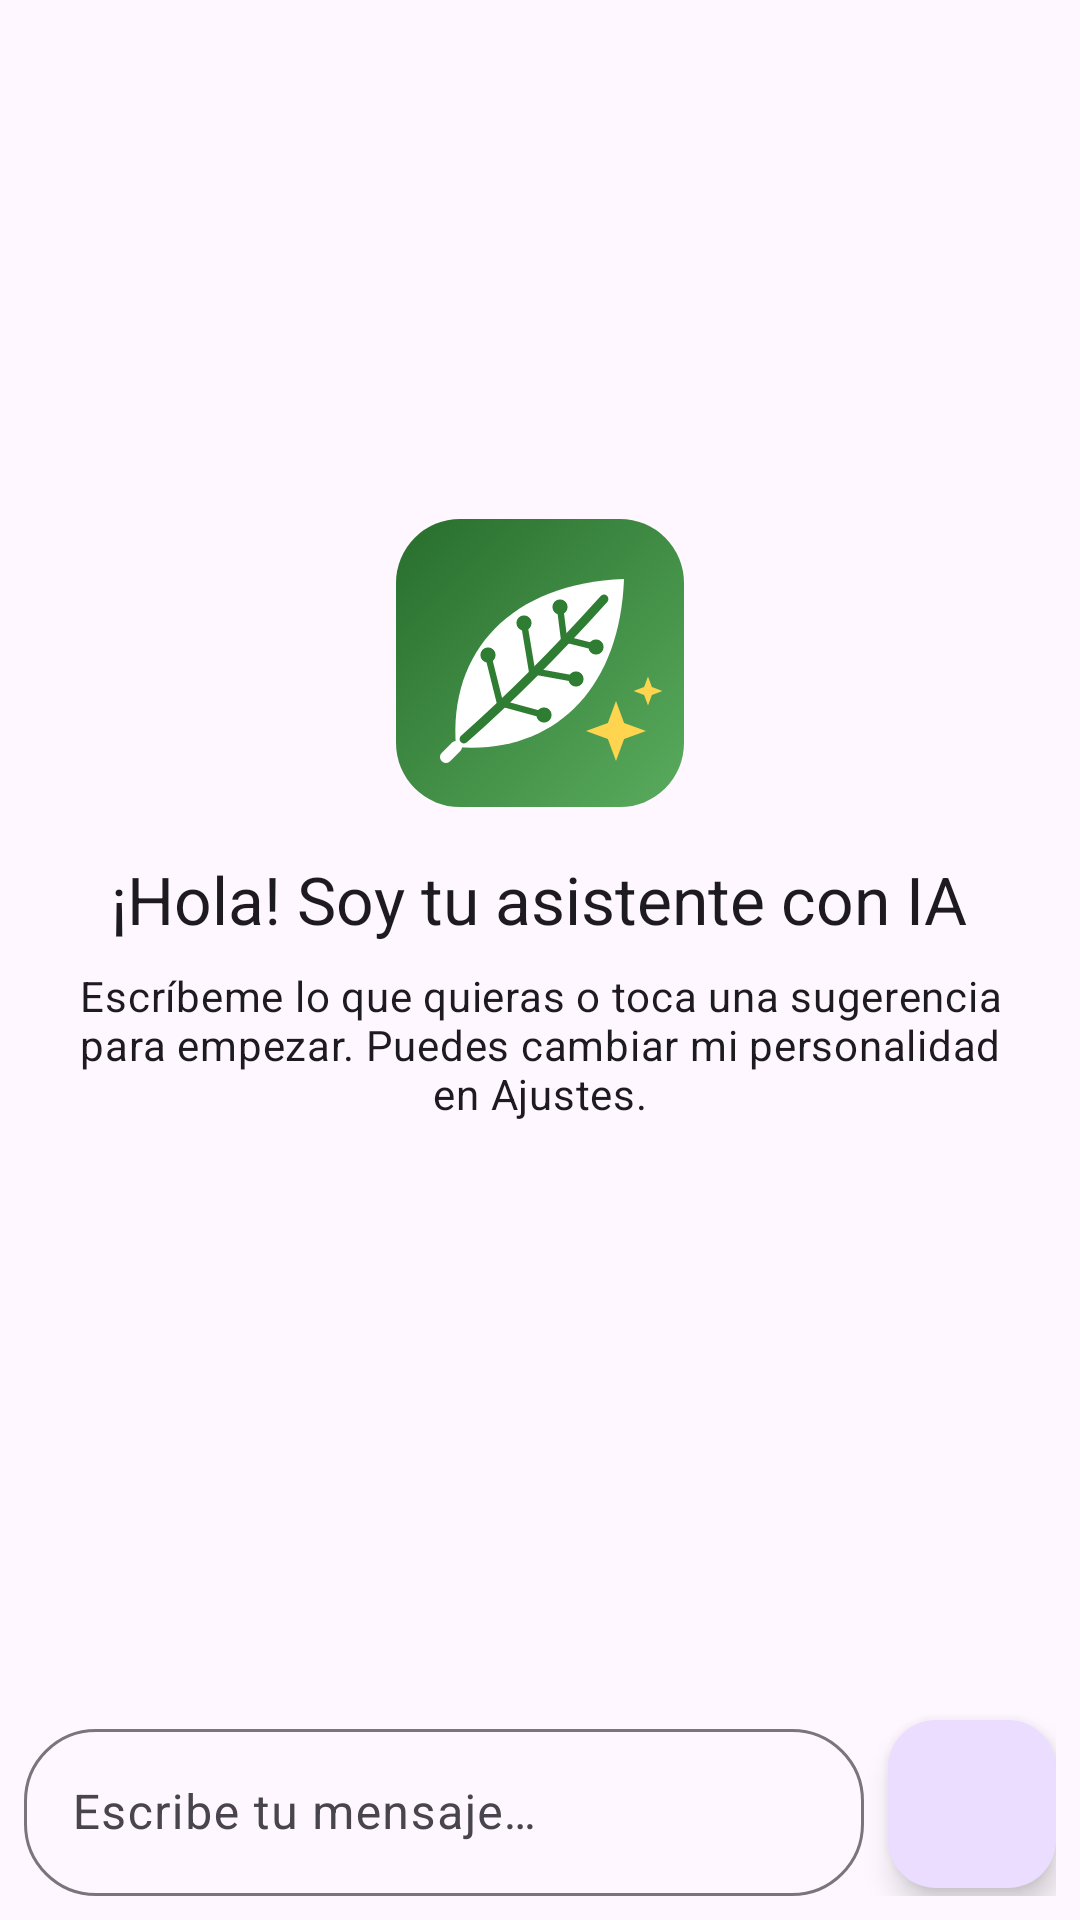

Here is an Android app screen rendered from its layout file. Give the layout XML and the strings, colors and styles it references.
<!-- AndroidManifest.xml: application theme Theme.Reto11IA -->
<!-- res/layout/fragment_chat.xml -->
<?xml version="1.0" encoding="utf-8"?>
<LinearLayout xmlns:android="http://schemas.android.com/apk/res/android"
    xmlns:app="http://schemas.android.com/apk/res-auto"
    android:layout_width="match_parent"
    android:layout_height="match_parent"
    android:background="?attr/colorSurface"
    android:orientation="vertical">

    <FrameLayout
        android:layout_width="match_parent"
        android:layout_height="0dp"
        android:layout_weight="1">

        <androidx.recyclerview.widget.RecyclerView
            android:id="@+id/recycler"
            android:layout_width="match_parent"
            android:layout_height="match_parent"
            android:clipToPadding="false"
            android:paddingTop="8dp"
            android:paddingBottom="8dp" />

        
        <LinearLayout
            android:id="@+id/empty_view"
            android:layout_width="match_parent"
            android:layout_height="wrap_content"
            android:layout_gravity="center"
            android:gravity="center_horizontal"
            android:orientation="vertical"
            android:padding="24dp">

            
            <ImageView
                android:layout_width="96dp"
                android:layout_height="96dp"
                android:elevation="4dp"
                android:importantForAccessibility="no"
                android:src="@drawable/ic_logo" />

            <TextView
                android:layout_width="wrap_content"
                android:layout_height="wrap_content"
                android:layout_marginTop="16dp"
                android:gravity="center"
                android:text="@string/chat_empty_title"
                android:textAppearance="?attr/textAppearanceTitleLarge" />

            <TextView
                android:layout_width="wrap_content"
                android:layout_height="wrap_content"
                android:layout_marginTop="8dp"
                android:gravity="center"
                android:text="@string/chat_empty_subtitle"
                android:textAppearance="?attr/textAppearanceBodyMedium" />

            <com.google.android.material.chip.ChipGroup
                android:id="@+id/chips_suggestions"
                android:layout_width="wrap_content"
                android:layout_height="wrap_content"
                android:layout_marginTop="16dp"
                app:chipSpacingVertical="4dp" />
        </LinearLayout>
    </FrameLayout>

    <com.google.android.material.progressindicator.LinearProgressIndicator
        android:id="@+id/progress"
        android:layout_width="match_parent"
        android:layout_height="wrap_content"
        android:indeterminate="true"
        android:visibility="gone" />

    <TextView
        android:id="@+id/txt_typing"
        android:layout_width="wrap_content"
        android:layout_height="wrap_content"
        android:layout_marginStart="16dp"
        android:layout_marginTop="4dp"
        android:text="@string/chat_typing"
        android:textAppearance="?attr/textAppearanceLabelMedium"
        android:visibility="gone" />

    <LinearLayout
        android:layout_width="match_parent"
        android:layout_height="wrap_content"
        android:gravity="center_vertical"
        android:orientation="horizontal"
        android:padding="8dp">

        <com.google.android.material.textfield.TextInputLayout
            style="@style/Widget.Material3.TextInputLayout.OutlinedBox"
            android:layout_width="0dp"
            android:layout_height="wrap_content"
            android:layout_weight="1"
            app:boxCornerRadiusBottomEnd="24dp"
            app:boxCornerRadiusBottomStart="24dp"
            app:boxCornerRadiusTopEnd="24dp"
            app:boxCornerRadiusTopStart="24dp">

            <com.google.android.material.textfield.TextInputEditText
                android:id="@+id/input"
                android:layout_width="match_parent"
                android:layout_height="wrap_content"
                android:hint="@string/chat_hint"
                android:imeOptions="actionSend"
                android:inputType="textCapSentences|textMultiLine"
                android:maxLines="4" />
        </com.google.android.material.textfield.TextInputLayout>

        <com.google.android.material.floatingactionbutton.FloatingActionButton
            android:id="@+id/btn_send"
            android:layout_width="wrap_content"
            android:layout_height="wrap_content"
            android:layout_marginStart="8dp"
            android:contentDescription="@string/chat_send"
            android:src="@drawable/ic_send"
            app:fabSize="mini" />
    </LinearLayout>

</LinearLayout>
<!-- resources referenced by this layout -->
<resources>
  <!-- drawable ic_logo: vector/xml drawable (drawable, 2186 chars, omitted) -->
  <string name="chat_empty_subtitle">Escríbeme lo que quieras o toca una sugerencia para empezar. Puedes cambiar mi personalidad en Ajustes.</string>
  <string name="chat_empty_title">¡Hola! Soy tu asistente con IA</string>
  <string name="chat_hint">Escribe tu mensaje…</string>
  <string name="chat_send">Enviar</string>
  <string name="chat_typing">Gemini está escribiendo…</string>
  <style name="Theme.Reto11IA" parent="Theme.Material3.DayNight.NoActionBar" />
</resources>
